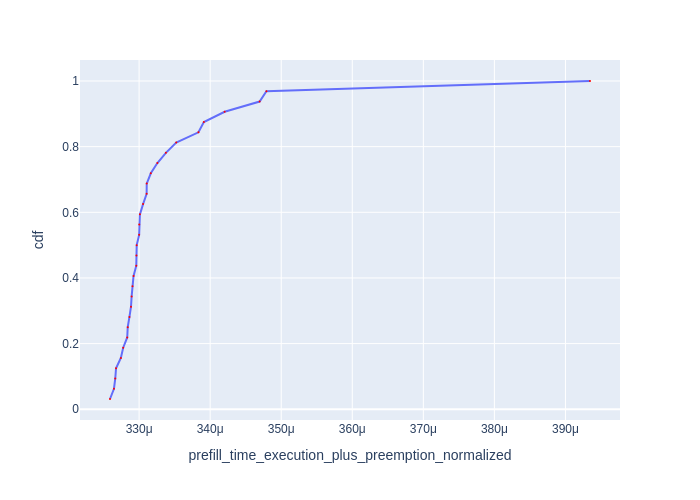

The data file committed next to this chart (first rows):
Request Id, prefill_time_execution_plus_preemption_n…, cdf
0_25, 0.0003259, 0.03125
0_12, 0.0003265, 0.0625
0_9, 0.0003266, 0.09375
0_4, 0.0003268, 0.125
0_28, 0.0003274, 0.1562
0_19, 0.0003278, 0.1875
0_11, 0.0003283, 0.2188
0_24, 0.0003284, 0.25
0_8, 0.0003286, 0.2812
0_26, 0.0003289, 0.3125
0_10, 0.0003289, 0.3438
0_16, 0.0003291, 0.375
0_5, 0.0003292, 0.4062
0_21, 0.0003296, 0.4375
0_20, 0.0003296, 0.4688
0_17, 0.0003297, 0.5
0_31, 0.00033, 0.5312
0_3, 0.00033, 0.5625
0_18, 0.0003301, 0.5938
0_23, 0.0003306, 0.625
0_29, 0.0003311, 0.6562
0_14, 0.0003311, 0.6875
0_22, 0.0003316, 0.7188
0_6, 0.0003326, 0.75
0_13, 0.0003338, 0.7812
0_2, 0.0003352, 0.8125
0_30, 0.0003384, 0.8438
0_15, 0.0003391, 0.875
0_27, 0.000342, 0.9062
0_1, 0.000347, 0.9375
0_7, 0.0003479, 0.9688
0_0, 0.0003935, 1.0
